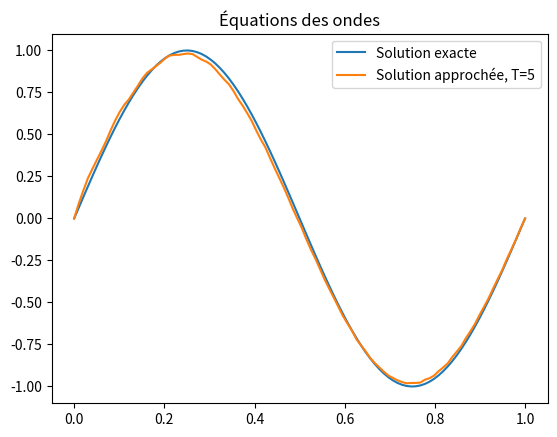

Write the Python code that produced this figure.
#### Équations des ondes

## Modules

from math import *
import matplotlib.pyplot as plt
import numpy as np

## Schéma différences finies

def DF(w,v,T,dx,dt,c) : # on résout pour x \in  [0,1]
    N = int(T/dt)
    J = int(1/dx)
    a = (c*dt/dx)**2
    A = -2*np.eye(J)+np.eye(J,k=1)+np.eye(J,k=-1)
    U0 = np.array([w(j*dx) for j in range(J)])
    U1 = U0+dt*np.array([v(j*dx) for j in range(J)])
    U0[0]=U0[-1]=0
    U1[0]=U1[-1]=0
    for n in range(2,N) :
        U = 2*U1-U0+a*np.dot(A,U1)
        U[0]=U[-1]=0
        U0 = U1
        U1 = U
    return U

## Tests

''' Conditions CFL : a <= 1'''

def u0(x) :
    return sin(2*pi*x)

def u1(x) :
    return 0

T = 5
dx = 0.01
dt = 0.9*dx
c = 1
a = (c*dt/dx)**2

def solution(x,t) :
    return ( sin(2*pi*(x+c*t))+sin(2*pi*(x-c*t)) + (cos(2*pi*(x-c*t))-cos(2*pi*(x+c*t)))/(2*c*pi) )/2
solution = np.vectorize(solution)

L_x = np.linspace(0,1,int(1/dx))
Sol = DF(u0,u1,T,dx,dt,c)
Sol_exacte = [solution(x,T) for x in np.linspace(0,1,100)]
plt.plot(np.linspace(0,1,100),Sol_exacte,label='Solution exacte')
plt.plot(L_x,Sol,label='Solution approchée, T=%s'%T)
plt.legend()
plt.title('Équations des ondes')
plt.show()
